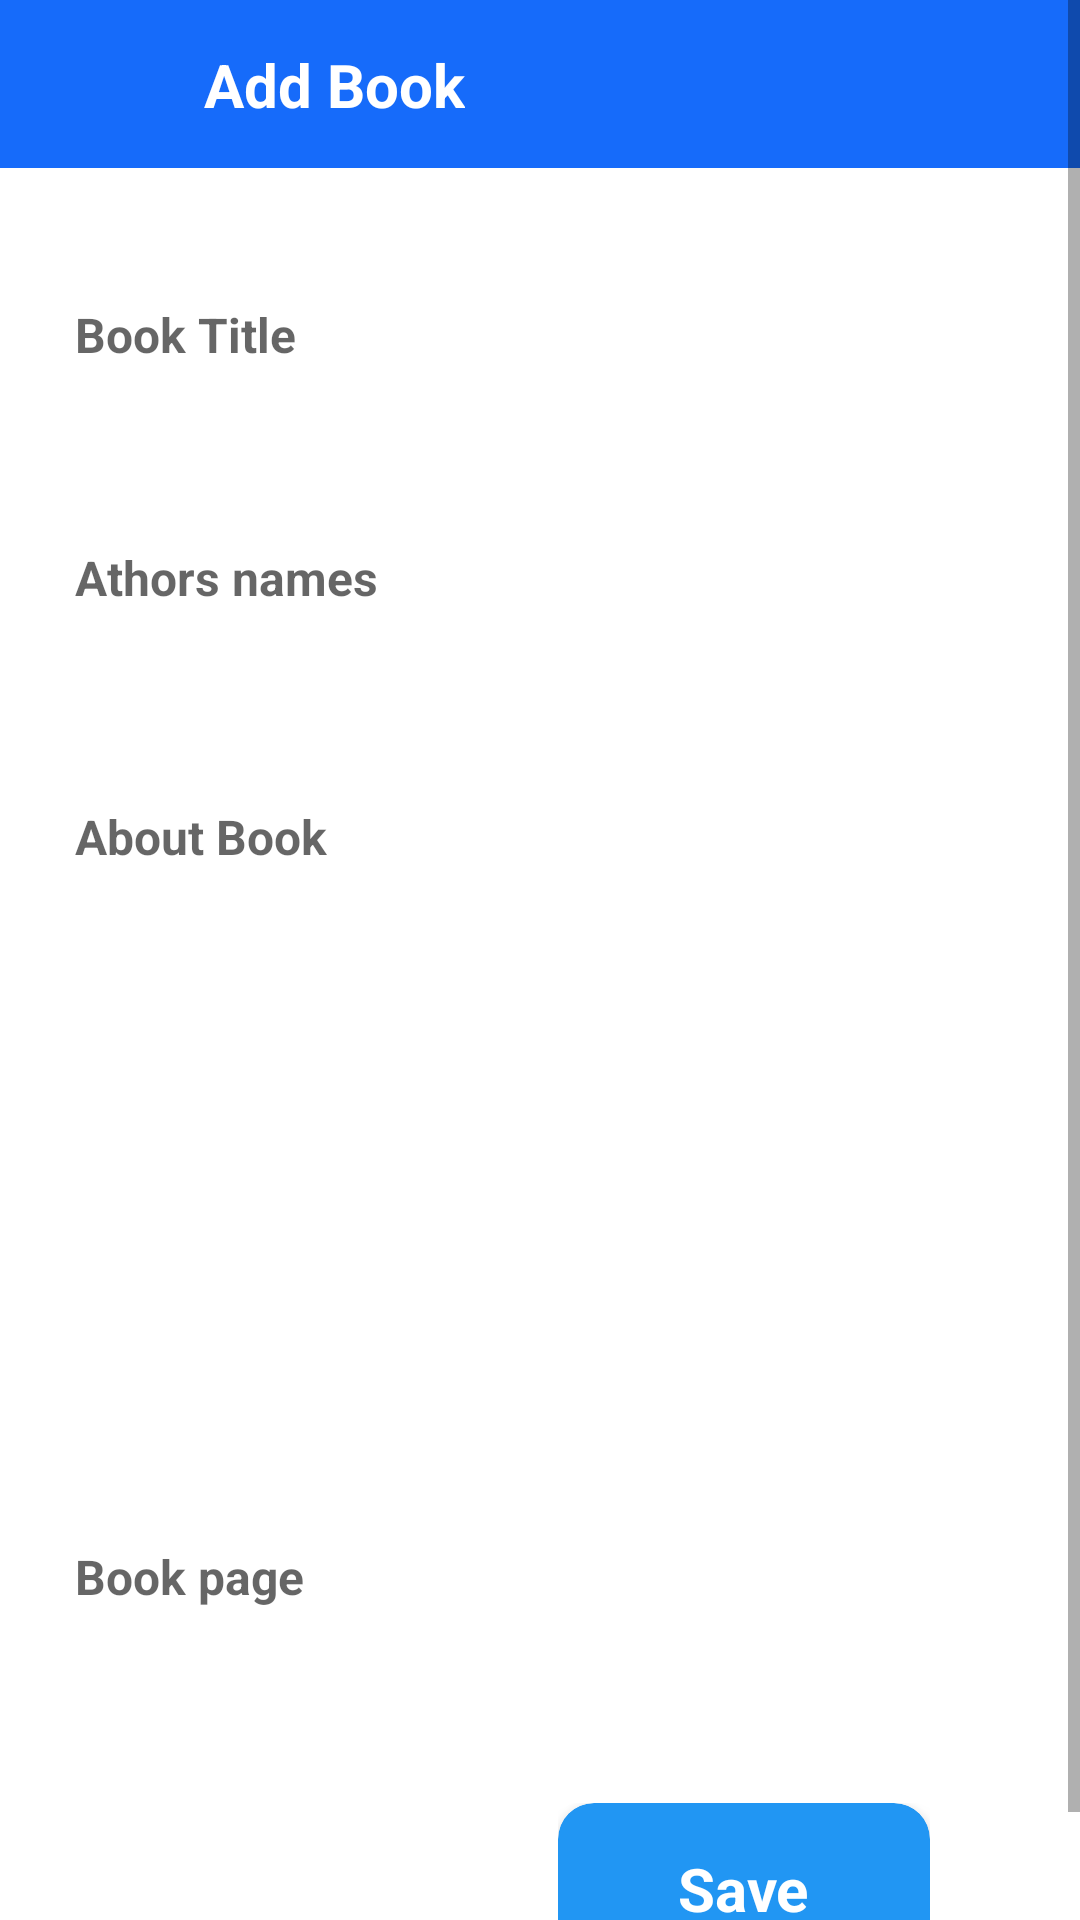

Write the Android layout XML for this screen, with the resource values it uses.
<!-- AndroidManifest.xml: application theme Theme.BookAppWithRetrofit2 -->
<!-- res/layout/fragment_add_book.xml -->
<?xml version="1.0" encoding="utf-8"?>
<ScrollView xmlns:android="http://schemas.android.com/apk/res/android"
    xmlns:app="http://schemas.android.com/apk/res-auto"
    xmlns:tools="http://schemas.android.com/tools"
    android:layout_width="match_parent"
    android:layout_height="match_parent"
    >

    <androidx.constraintlayout.widget.ConstraintLayout
        android:layout_width="match_parent"
        android:layout_height="wrap_content">

        <androidx.appcompat.widget.Toolbar
            android:id="@+id/toolbar2"
            android:layout_width="match_parent"
            android:layout_height="?actionBarSize"
            android:background="@color/color_blue"
            android:minHeight="?attr/actionBarSize"
            android:theme="?attr/actionBarTheme"
            app:layout_constraintEnd_toEndOf="parent"
            app:layout_constraintStart_toStartOf="parent"
            app:layout_constraintTop_toTopOf="parent" />

        <ImageView
            android:id="@+id/back_add"
            android:layout_width="28dp"
            android:layout_height="28dp"
            android:layout_marginStart="20dp"
            android:src="@drawable/ic_baseline_arrow_back_ios_24"
            app:layout_constraintBottom_toBottomOf="@+id/toolbar2"
            app:layout_constraintStart_toStartOf="parent"
            app:layout_constraintTop_toTopOf="@id/toolbar2"
            app:tint="@color/white" />

        <TextView
            android:id="@+id/textView2"
            android:layout_width="wrap_content"
            android:layout_height="wrap_content"
            android:layout_marginStart="20dp"
            android:text="Add Book"
            android:textAllCaps="false"
            android:textColor="@color/white"
            android:textSize="20sp"
            android:textStyle="bold"
            app:layout_constraintBottom_toBottomOf="@+id/back_add"
            app:layout_constraintStart_toEndOf="@+id/back_add"
            app:layout_constraintTop_toTopOf="@id/back_add" />


        <EditText
            android:id="@+id/addBookName"
            android:layout_width="350dp"
            android:textStyle="bold"
            android:layout_height="51dp"
            android:layout_marginTop="30dp"
            android:background="@drawable/bg_ed"
            android:hint="Book Title"
            android:maxLines="1"
            android:paddingStart="20dp"
            android:paddingEnd="20dp"
            android:textSize="16sp"
            app:layout_constraintEnd_toEndOf="parent"
            app:layout_constraintStart_toStartOf="parent"
            app:layout_constraintTop_toBottomOf="@+id/toolbar2" />

        <EditText

            android:textStyle="bold"
            android:id="@+id/addBookAuthor"
            android:layout_width="350dp"
            android:layout_height="51dp"
            android:layout_marginTop="30dp"
            android:background="@drawable/bg_ed"
            android:gravity="start|center"
            android:hint="Athors names"
            android:maxLines="2"
            android:paddingStart="20dp"
            android:paddingEnd="10dp"
            android:textSize="16sp"
            app:layout_constraintEnd_toEndOf="parent"
            app:layout_constraintStart_toStartOf="parent"
            app:layout_constraintTop_toBottomOf="@+id/addBookName" />

        <EditText
            android:id="@+id/addBookDes"
            android:layout_width="350dp"
            android:layout_height="212dp"
            android:layout_marginTop="30dp"
            android:background="@drawable/bg_ed"
            android:gravity="start"
            android:textStyle="bold"
            android:hint="About Book"
            android:paddingTop="20dp"
            android:paddingEnd="20dp"
            android:paddingStart="20dp"
            android:textSize="16sp"
            app:layout_constraintEnd_toEndOf="parent"
            app:layout_constraintStart_toStartOf="parent"
            app:layout_constraintTop_toBottomOf="@+id/addBookAuthor" />

        <EditText
            android:id="@+id/addBookPage"
            android:layout_width="350dp"
            android:layout_height="51dp"
            android:layout_marginTop="40dp"
            android:background="@drawable/bg_ed"
            android:inputType="number"
            android:hint="Book page"

            android:maxLines="1"
            android:paddingStart="20dp"
            android:textStyle="bold"
            android:paddingEnd="20dp"
            android:textSize="16sp"
            app:layout_constraintEnd_toEndOf="parent"
            app:layout_constraintStart_toStartOf="parent"
            app:layout_constraintTop_toBottomOf="@+id/addBookDes" />
        <androidx.core.widget.ContentLoadingProgressBar
            android:id="@+id/addBookProgress"
            style="?android:attr/progressBarStyleLarge"
            android:layout_width="56dp"
            android:layout_height="56dp"
            android:layout_gravity="center"
            android:visibility="gone"
            tools:visibility="visible"
            app:layout_constraintBottom_toBottomOf="parent"
            app:layout_constraintLeft_toLeftOf="parent"
            app:layout_constraintRight_toRightOf="parent"
            app:layout_constraintTop_toTopOf="parent" />

        <androidx.constraintlayout.widget.ConstraintLayout
            android:id="@+id/addBook"
            android:layout_width="124dp"
            android:layout_height="57dp"
            android:background="?selectableItemBackground"
            android:layout_marginTop="50dp"
            android:layout_marginEnd="50dp"
            android:layout_marginBottom="20dp"
            app:layout_constraintBottom_toBottomOf="parent"
            app:layout_constraintEnd_toEndOf="parent"
            app:layout_constraintTop_toBottomOf="@+id/addBookPage">


            <androidx.cardview.widget.CardView
                android:layout_width="match_parent"
                android:layout_height="match_parent"
                app:cardBackgroundColor="@color/clicked"
                app:cardCornerRadius="12dp"
                app:cardElevation="5dp"
                app:cardMaxElevation="12dp"
                app:layout_constraintBottom_toBottomOf="parent"
                app:layout_constraintEnd_toEndOf="parent"
                app:layout_constraintStart_toStartOf="parent"
                app:layout_constraintTop_toTopOf="parent">

                <TextView
                    android:layout_width="wrap_content"
                    android:layout_height="wrap_content"
                    android:layout_gravity="center"
                    android:layout_marginStart="10dp"
                    android:layout_marginTop="10dp"
                    android:layout_marginEnd="10dp"
                    android:layout_marginBottom="10dp"
                    android:text="Save"
                    android:textAllCaps="false"
                    android:textColor="@color/white"
                    android:textSize="20sp"
                    android:textStyle="bold" />
            </androidx.cardview.widget.CardView>
        </androidx.constraintlayout.widget.ConstraintLayout>
    </androidx.constraintlayout.widget.ConstraintLayout>
</ScrollView>
<!-- resources referenced by this layout -->
<resources>
  <color name="clicked">#2196F3</color>
  <color name="color_blue">#166BFA</color>
  <color name="white">#FFFFFFFF</color>
  <style name="Theme.BookAppWithRetrofit2" parent="Theme.MaterialComponents.DayNight.NoActionBar">
          
          <item name="colorPrimary">@color/color_blue</item>
          <item name="colorPrimaryVariant">@color/purple_700</item>
          <item name="colorOnPrimary">@color/white</item>
          
          <item name="colorSecondary">@color/teal_200</item>
          <item name="colorSecondaryVariant">@color/teal_700</item>
          <item name="colorOnSecondary">@color/black</item>
          
          <item name="android:statusBarColor" tools:targetApi="l">@color/color_blue</item>
          
      </style>
  <color name="purple_700">#FF3700B3</color>
  <color name="teal_200">#FF03DAC5</color>
  <color name="teal_700">#FF018786</color>
  <color name="black">#FF000000</color>
</resources>
